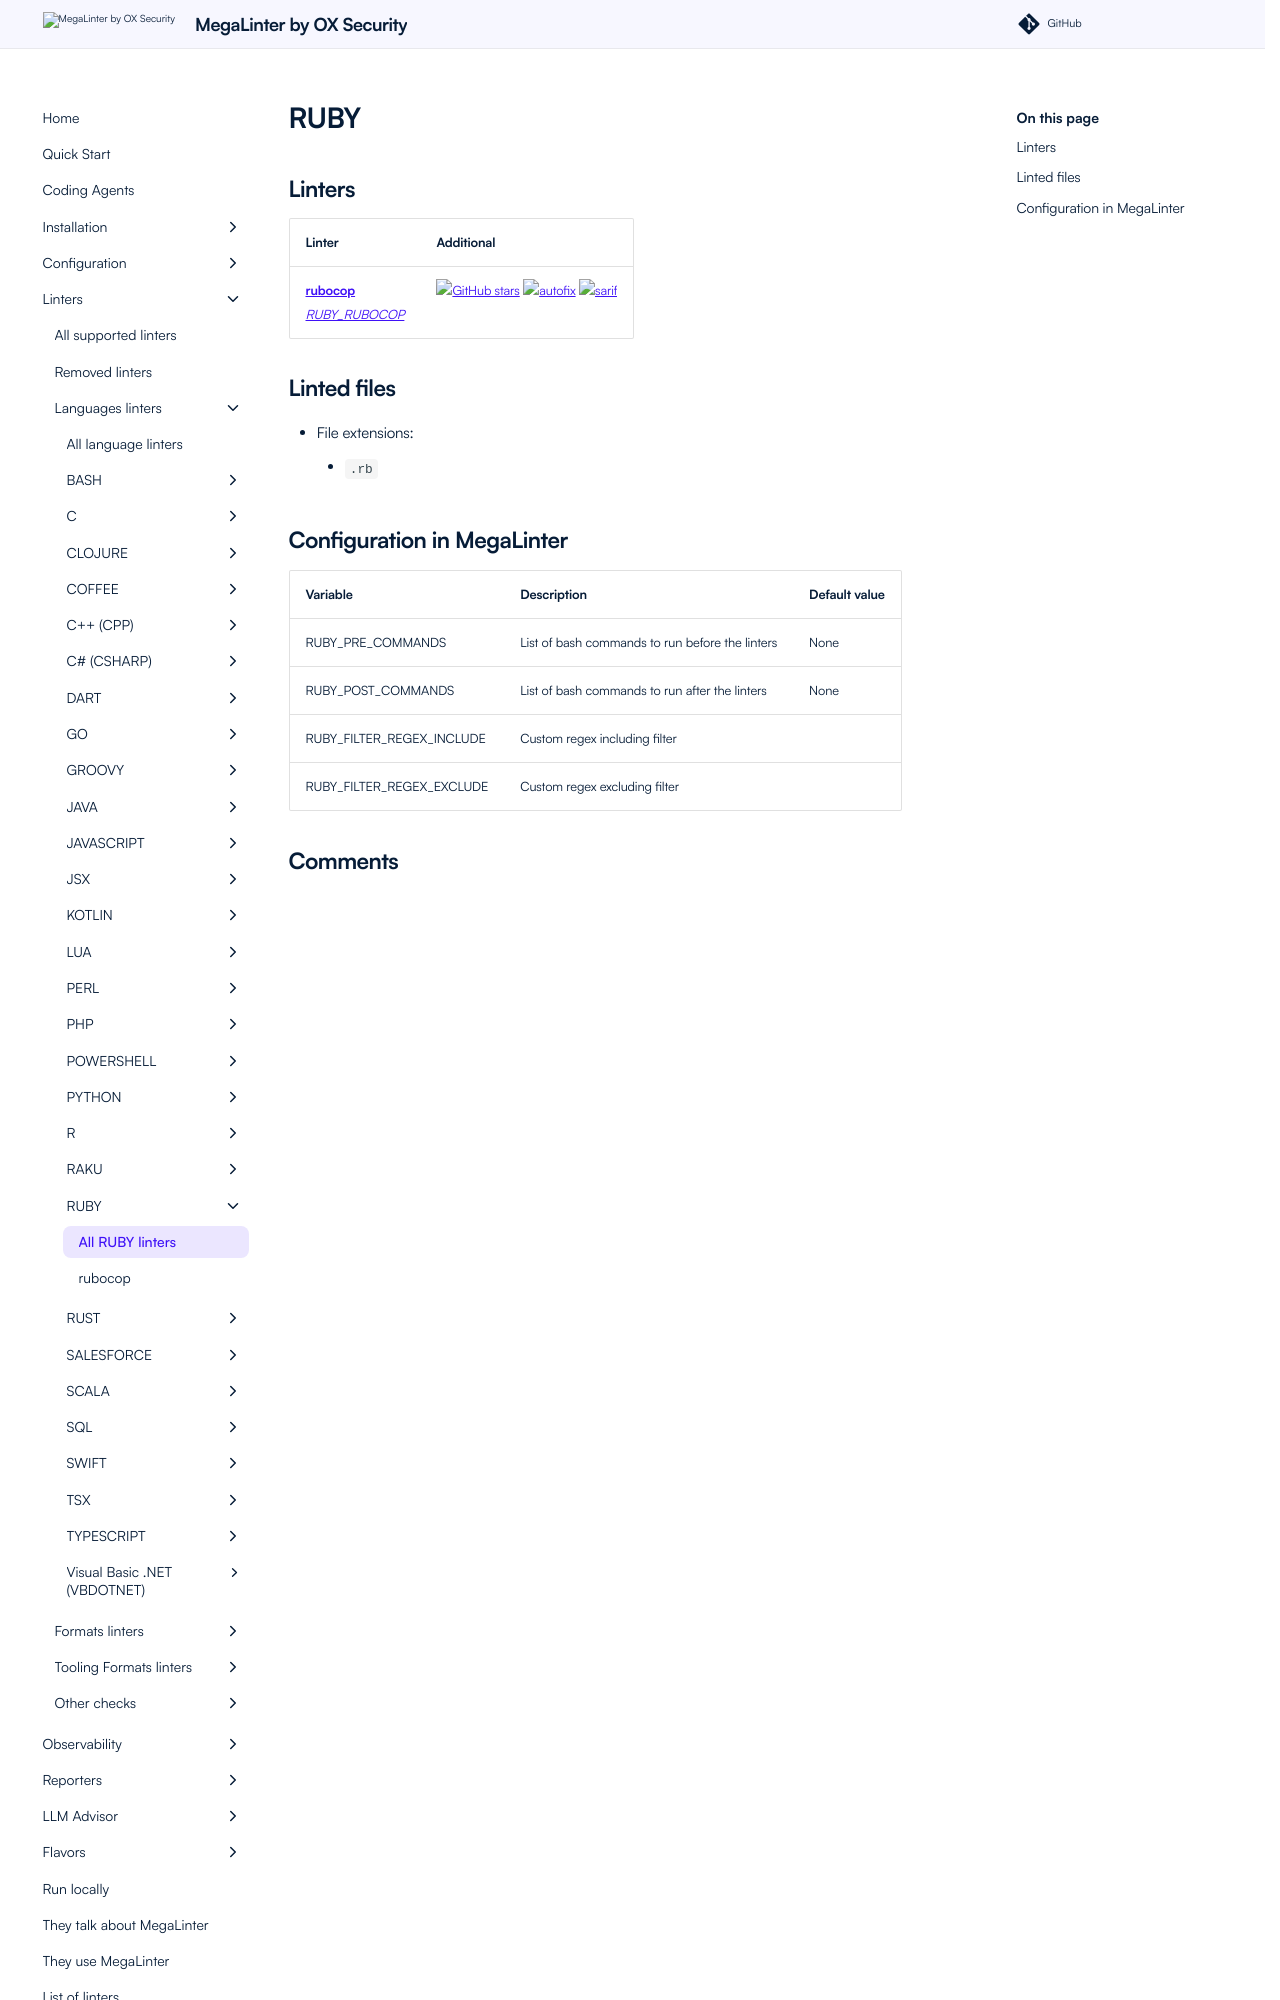

repository: oxsecurity/megalinter · page: beta/descriptors/ruby/index.html · generator: mkdocs

---
title: RUBY linters in MegaLinter
description: rubocop is available to analyze RUBY files in MegaLinter
---
<!-- markdownlint-disable MD003 MD020 MD033 MD041 -->
<!-- @generated by .automation/build.py, please don't update manually -->
<!-- Instead, update descriptor file at https://github.com/oxsecurity/megalinter/tree/main/megalinter/descriptors/ruby.yml -->
# RUBY

## Linters

| Linter                                                               | Additional                                                                                                                                                                                                                              |
|----------------------------------------------------------------------|-----------------------------------------------------------------------------------------------------------------------------------------------------------------------------------------------------------------------------------------|
| [**rubocop**](ruby_rubocop.md)<br/>[_RUBY_RUBOCOP_](ruby_rubocop.md) | [![GitHub stars](https://img.shields.io/github/stars/rubocop-hq/rubocop?cacheSeconds=3600)](https://github.com/rubocop-hq/rubocop) ![autofix](https://shields.io/badge/-autofix-green) ![sarif](https://shields.io/badge/-SARIF-orange) |

## Linted files

- File extensions:
  - `.rb`
